Labelled photos from "dataset", an image-classification folder in stevensmiley1989/CLASSIFY_CHIPS. The possible labels are: blank, Blue Moon, Monster Blue, Monster White.

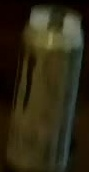
Label: Monster White

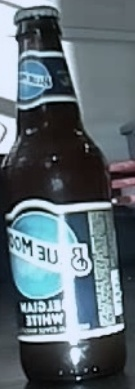
Label: Blue Moon

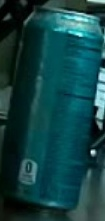
Label: Monster Blue

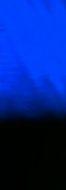
Label: blank

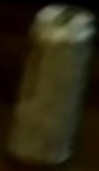
Label: Monster White

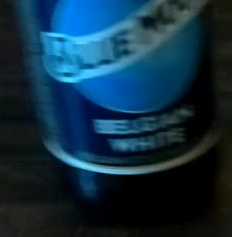
Label: Blue Moon
